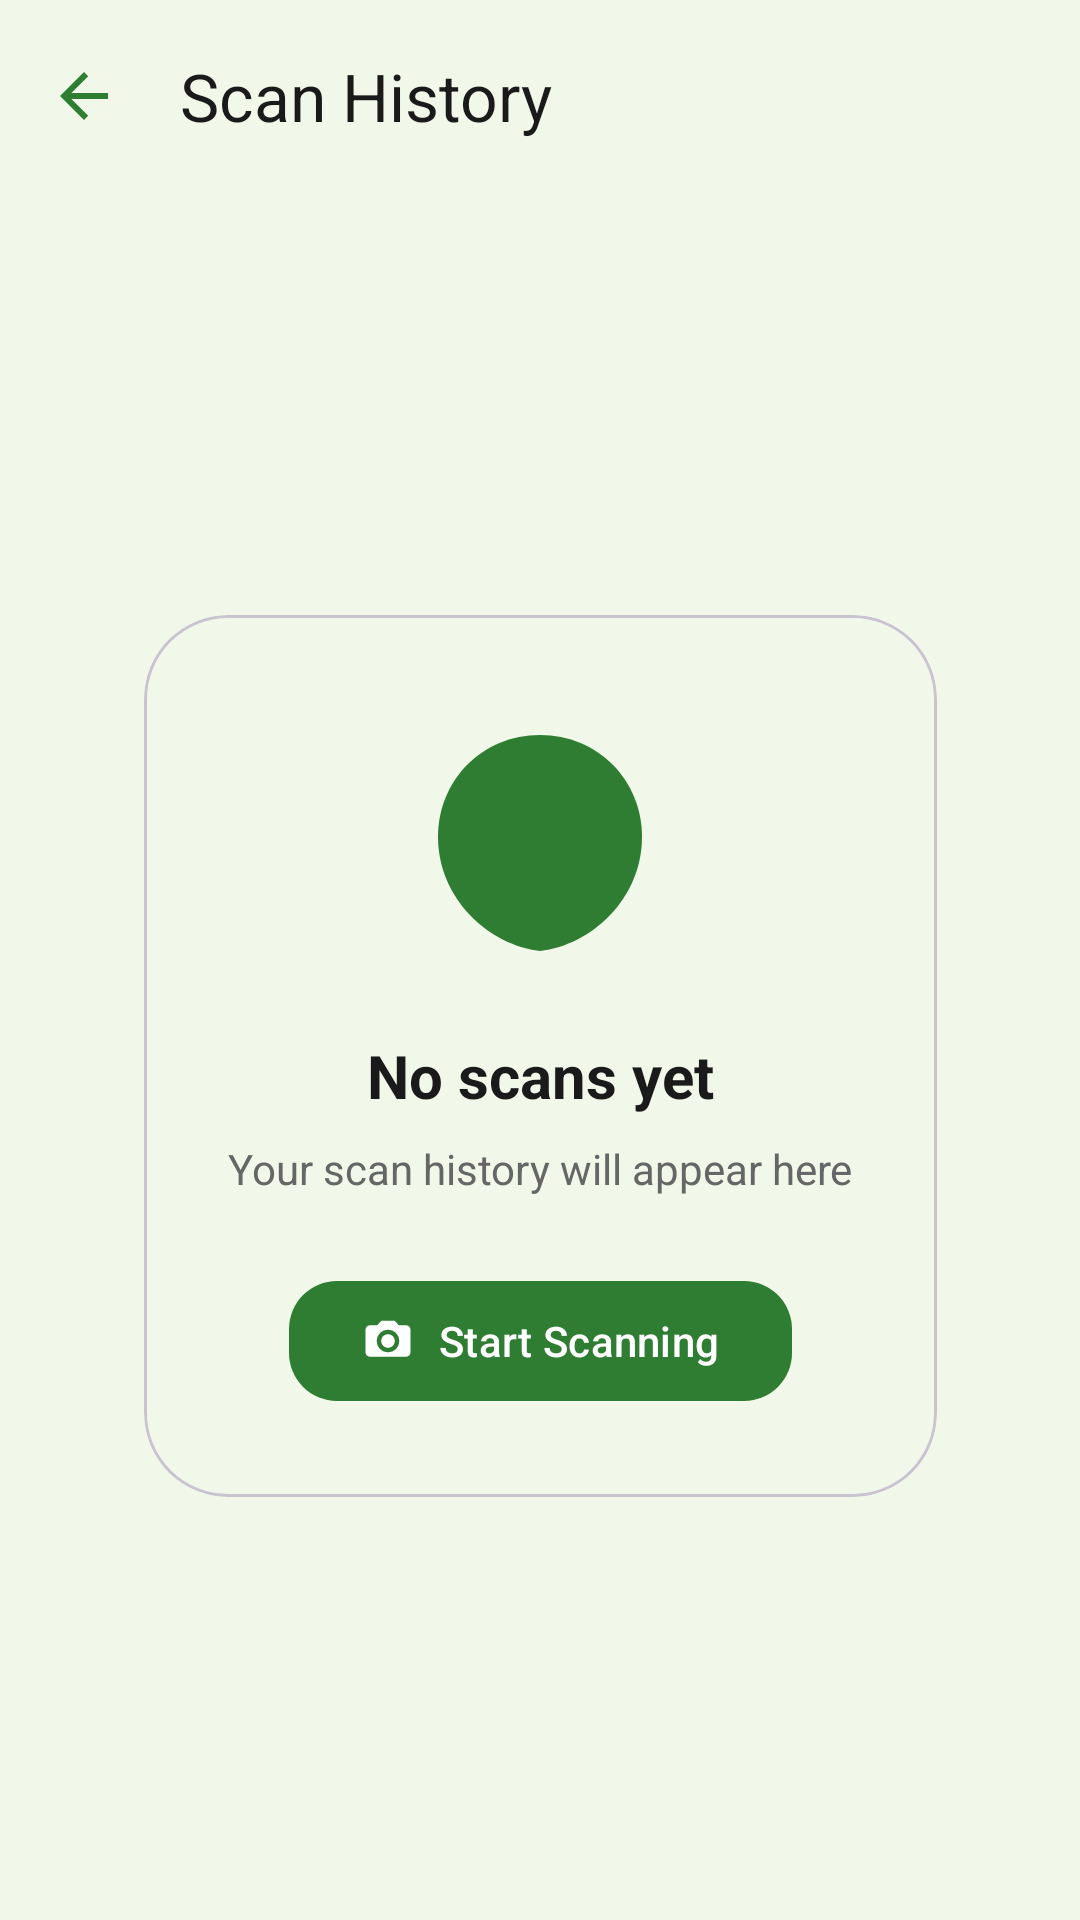

Layout XML and referenced resources for this Android screen:
<!-- AndroidManifest.xml: application theme Theme.AgroVeyra -->
<!-- res/layout/activity_history.xml -->
<?xml version="1.0" encoding="utf-8"?>
<androidx.constraintlayout.widget.ConstraintLayout xmlns:android="http://schemas.android.com/apk/res/android"
    xmlns:app="http://schemas.android.com/apk/res-auto"
    xmlns:tools="http://schemas.android.com/tools"
    android:layout_width="match_parent"
    android:layout_height="match_parent"
    android:background="@color/green_background"
    tools:context=".HistoryActivity">

    <com.google.android.material.appbar.MaterialToolbar
        android:id="@+id/historyToolbar"
        android:layout_width="0dp"
        android:layout_height="wrap_content"
        android:background="@android:color/transparent"
        android:elevation="0dp"
        android:minHeight="?attr/actionBarSize"
        app:contentInsetStartWithNavigation="0dp"
        app:navigationIcon="@drawable/back_arrow"
        app:navigationIconTint="@color/green_primary"
        app:title="Scan History"
        app:titleCentered="false"
        app:titleTextColor="@color/green_text_primary"
        app:layout_constraintTop_toTopOf="parent"
        app:layout_constraintStart_toStartOf="parent"
        app:layout_constraintEnd_toEndOf="parent" />

    <androidx.constraintlayout.widget.ConstraintLayout
        android:id="@+id/emptyStateContainer"
        android:layout_width="0dp"
        android:layout_height="0dp"
        android:padding="24dp"
        app:layout_constraintTop_toBottomOf="@id/historyToolbar"
        app:layout_constraintBottom_toBottomOf="parent"
        app:layout_constraintStart_toStartOf="parent"
        app:layout_constraintEnd_toEndOf="parent">

        <com.google.android.material.card.MaterialCardView
            android:id="@+id/emptyStateCard"
            android:layout_width="wrap_content"
            android:layout_height="wrap_content"
            app:cardCornerRadius="28dp"
            app:cardElevation="0dp"
            app:cardBackgroundColor="@android:color/transparent"
            app:layout_constraintTop_toTopOf="parent"
            app:layout_constraintBottom_toBottomOf="parent"
            app:layout_constraintStart_toStartOf="parent"
            app:layout_constraintEnd_toEndOf="parent">

            <LinearLayout
                android:layout_width="wrap_content"
                android:layout_height="wrap_content"
                android:orientation="vertical"
                android:gravity="center"
                android:padding="28dp">

                <ImageView
                    android:id="@+id/emptyStateIcon"
                    android:layout_width="96dp"
                    android:layout_height="96dp"
                    android:contentDescription="@string/history_empty_icon_description"
                    android:src="@drawable/ic_leaf_history"
                    android:tint="@color/green_primary" />

                <TextView
                    android:id="@+id/emptyStateTitle"
                    android:layout_width="wrap_content"
                    android:layout_height="wrap_content"
                    android:layout_marginTop="16dp"
                    android:text="No scans yet"
                    android:textColor="@color/green_text_primary"
                    android:textSize="20sp"
                    android:textStyle="bold" />

                <TextView
                    android:id="@+id/emptyStateSubtitle"
                    android:layout_width="wrap_content"
                    android:layout_height="wrap_content"
                    android:layout_marginTop="8dp"
                    android:gravity="center"
                    android:text="Your scan history will appear here"
                    android:textColor="@color/green_text_secondary"
                    android:textSize="14sp" />

                <com.google.android.material.button.MaterialButton
                    android:id="@+id/startScanningButton"
                    android:layout_width="wrap_content"
                    android:layout_height="wrap_content"
                    android:layout_marginTop="24dp"
                    android:text="Start Scanning"
                    app:cornerRadius="16dp"
                    app:icon="@drawable/camera_icon"
                    app:iconPadding="8dp"
                    app:iconTint="@color/green_on_primary"
                    app:backgroundTint="@color/green_primary"
                    app:strokeWidth="0dp"
                    android:textColor="@color/green_on_primary" />
            </LinearLayout>
        </com.google.android.material.card.MaterialCardView>
    </androidx.constraintlayout.widget.ConstraintLayout>

    <androidx.recyclerview.widget.RecyclerView
        android:id="@+id/historyRecyclerView"
        android:layout_width="0dp"
        android:layout_height="0dp"
        android:clipToPadding="false"
        android:paddingStart="16dp"
        android:paddingEnd="16dp"
        android:paddingBottom="16dp"
        android:visibility="gone"
        app:layoutManager="androidx.recyclerview.widget.LinearLayoutManager"
        app:layout_constraintTop_toBottomOf="@id/historyToolbar"
        app:layout_constraintBottom_toBottomOf="parent"
        app:layout_constraintStart_toStartOf="parent"
        app:layout_constraintEnd_toEndOf="parent"
        tools:listitem="@layout/item_scan_history" />

</androidx.constraintlayout.widget.ConstraintLayout>
<!-- res/layout/item_scan_history.xml (included above) -->
<?xml version="1.0" encoding="utf-8"?>
<com.google.android.material.card.MaterialCardView xmlns:android="http://schemas.android.com/apk/res/android"
    xmlns:app="http://schemas.android.com/apk/res-auto"
    xmlns:tools="http://schemas.android.com/tools"
    android:layout_width="match_parent"
    android:layout_height="wrap_content"
    android:layout_marginBottom="12dp"
    app:cardCornerRadius="8dp"
    app:cardElevation="2dp"
    app:strokeWidth="0dp"
    app:cardUseCompatPadding="true"
    app:cardBackgroundColor="@color/green_surface"
    android:foreground="?attr/selectableItemBackground">

    <androidx.constraintlayout.widget.ConstraintLayout
        android:layout_width="match_parent"
        android:layout_height="wrap_content"
        android:padding="12dp">

        <com.google.android.material.card.MaterialCardView
            android:id="@+id/historyThumbnailCard"
            android:layout_width="60dp"
            android:layout_height="60dp"
            app:cardCornerRadius="12dp"
            app:cardElevation="0dp"
            app:strokeWidth="0dp"
            app:cardBackgroundColor="@color/green_background"
            app:layout_constraintTop_toTopOf="parent"
            app:layout_constraintStart_toStartOf="parent"
            app:layout_constraintBottom_toBottomOf="parent">

            <ImageView
                android:id="@+id/historyThumbnail"
                android:layout_width="match_parent"
                android:layout_height="match_parent"
                android:scaleType="centerCrop"
                android:contentDescription="@string/history_thumbnail_description"
                tools:src="@drawable/result_hero_gradient" />
        </com.google.android.material.card.MaterialCardView>

        <View
            android:id="@+id/historyStatusDot"
            android:layout_width="10dp"
            android:layout_height="10dp"
            android:layout_marginStart="12dp"
            android:background="@drawable/badge_green"
            app:layout_constraintStart_toEndOf="@id/historyThumbnailCard"
            app:layout_constraintTop_toTopOf="parent" />

        <TextView
            android:id="@+id/historyDiseaseName"
            android:layout_width="0dp"
            android:layout_height="wrap_content"
            android:layout_marginStart="8dp"
            android:layout_marginEnd="12dp"
            android:textColor="@color/green_text_primary"
            android:textSize="16sp"
            android:textStyle="bold"
            app:layout_constraintStart_toEndOf="@id/historyStatusDot"
            app:layout_constraintEnd_toStartOf="@id/historyConfidenceText"
            app:layout_constraintTop_toTopOf="parent"
            tools:text="Leaf Blight" />

        <TextView
            android:id="@+id/historyCropAndDate"
            android:layout_width="0dp"
            android:layout_height="wrap_content"
            android:layout_marginStart="8dp"
            android:layout_marginTop="4dp"
            android:layout_marginEnd="12dp"
            android:textColor="@color/green_text_secondary"
            android:textSize="13sp"
            app:layout_constraintStart_toEndOf="@id/historyStatusDot"
            app:layout_constraintEnd_toStartOf="@id/historyConfidenceText"
            app:layout_constraintTop_toBottomOf="@id/historyDiseaseName"
            tools:text="Tomato • 03 Jul 2026" />

        <TextView
            android:id="@+id/historyConfidenceText"
            android:layout_width="wrap_content"
            android:layout_height="wrap_content"
            android:textColor="@color/green_primary"
            android:textSize="15sp"
            android:textStyle="bold"
            app:layout_constraintTop_toTopOf="parent"
            app:layout_constraintEnd_toEndOf="parent"
            tools:text="94%" />

        <com.google.android.material.card.MaterialCardView
            android:id="@+id/historySeverityBadge"
            android:layout_width="wrap_content"
            android:layout_height="28dp"
            android:layout_marginTop="10dp"
            app:cardCornerRadius="999dp"
            app:cardElevation="0dp"
            app:strokeWidth="0dp"
            app:cardBackgroundColor="@color/green_primary"
            app:layout_constraintStart_toStartOf="@id/historyDiseaseName"
            app:layout_constraintTop_toBottomOf="@id/historyCropAndDate">

            <TextView
                android:id="@+id/historySeverityText"
                android:layout_width="wrap_content"
                android:layout_height="match_parent"
                android:gravity="center"
                android:paddingStart="12dp"
                android:paddingEnd="12dp"
                android:text="Healthy"
                android:textColor="@color/green_on_primary"
                android:textSize="12sp"
                android:textStyle="bold" />
        </com.google.android.material.card.MaterialCardView>

    </androidx.constraintlayout.widget.ConstraintLayout>
</com.google.android.material.card.MaterialCardView>
<!-- resources referenced by this layout -->
<resources>
  <color name="green_background">#F1F8E9</color>
  <color name="green_on_primary">#FFFFFF</color>
  <color name="green_primary">#2E7D32</color>
  <color name="green_surface">#FFFFFF</color>
  <color name="green_text_primary">#1A1A1A</color>
  <color name="green_text_secondary">#666666</color>
  <!-- drawable back_arrow (drawable) -->
  <?xml version="1.0" encoding="utf-8"?>
  <vector xmlns:android="http://schemas.android.com/apk/res/android"
      android:width="24dp"
      android:height="24dp"
      android:viewportWidth="24"
      android:viewportHeight="24">
      <path
          android:fillColor="#2E7D32"
          android:pathData="M20,11H7.8l5.6,-5.6L12,4l-8,8 8,8 1.4,-1.4L7.8,13H20z" />
  </vector>
  <!-- drawable badge_green (drawable) -->
  <?xml version="1.0" encoding="utf-8"?>
  <shape xmlns:android="http://schemas.android.com/apk/res/android"
      android:shape="rectangle">
      <solid android:color="#E8F5E9" />
      <corners android:radius="999dp" />
      <stroke android:width="1dp" android:color="#2E7D32" />
  </shape>
  <!-- drawable camera_icon (drawable) -->
  <?xml version="1.0" encoding="utf-8"?>
  <vector xmlns:android="http://schemas.android.com/apk/res/android"
      android:width="24dp"
      android:height="24dp"
      android:viewportWidth="24"
      android:viewportHeight="24">
  
      
      <path
          android:fillColor="@android:color/white"
          android:pathData="M20,5h-3.2l-1.8-2H9L7.2,5H4c-1.1,0 -2,0.9 -2,2v10c0,1.1 0.9,2 2,2h16c1.1,0 2-0.9 2-2V7c0-1.1 -0.9-2 -2-2zM12,17c-2.8,0 -5-2.2 -5-5s2.2-5 5-5 5,2.2 5,5 -2.2,5 -5,5zM12,9c-1.7,0 -3,1.3 -3,3s1.3,3 3,3 3-1.3 3-3 -1.3-3 -3-3z"/>
  
  </vector>
  <!-- drawable result_hero_gradient (drawable) -->
  <?xml version="1.0" encoding="utf-8"?>
  <shape xmlns:android="http://schemas.android.com/apk/res/android"
      android:shape="rectangle">
      <gradient
          android:angle="270"
          android:startColor="#CC000000"
          android:centerColor="#66000000"
          android:endColor="#00000000" />
  </shape>
  <string name="history_empty_icon_description">Empty history illustration</string>
  <string name="history_thumbnail_description">Scanned leaf thumbnail</string>
  <style name="Theme.AgroVeyra" parent="Theme.Material3.DayNight.NoActionBar">
  
  		<item name="colorPrimary">@color/green_primary</item>
  		<item name="colorOnPrimary">@color/green_on_primary</item>
  
  		<item name="colorSecondary">@color/green_secondary</item>
  		<item name="colorOnSecondary">@color/green_on_secondary</item>
  
  		<item name="colorSurface">@color/green_surface</item>
  		<item name="colorOnSurface">@color/green_text_primary</item>
  
  		<item name="colorError">@color/green_error</item>
  
  		<item name="android:statusBarColor">@color/green_primary_variant</item>
  		<item name="android:navigationBarColor">@color/green_background</item>
  		<item name="android:windowBackground">@color/green_background</item>
  
  		<item name="android:forceDarkAllowed">false</item>
  
  		<item name="windowActionBar">false</item>
  		<item name="windowNoTitle">true</item>
  
  	</style>
  <color name="green_secondary">#66BB6A</color>
  <color name="green_on_secondary">#1B5E20</color>
  <color name="green_error">#D32F2F</color>
  <color name="green_primary_variant">#1B5E20</color>
</resources>
